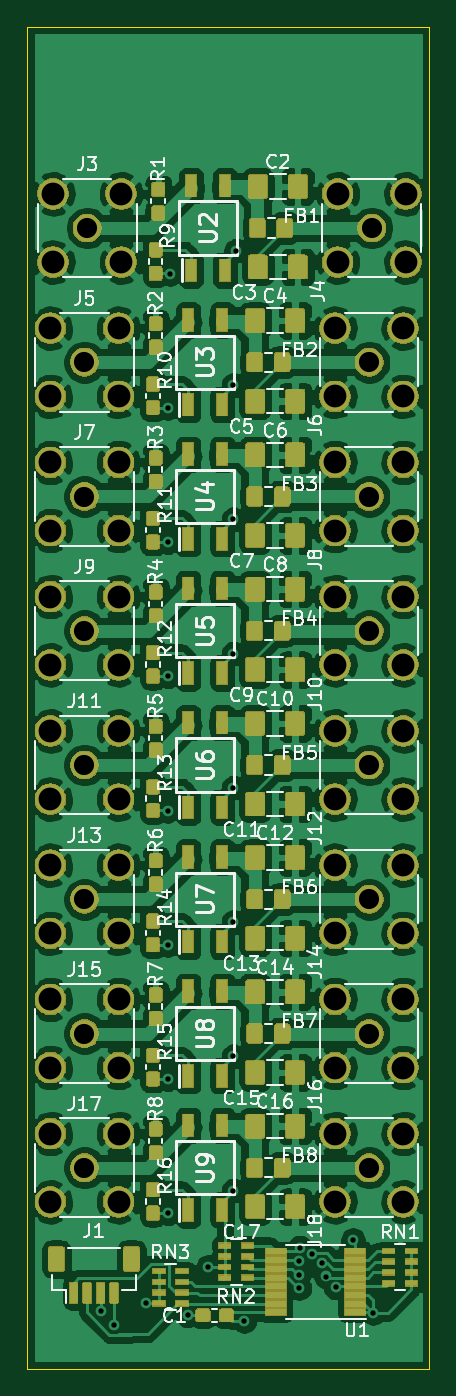
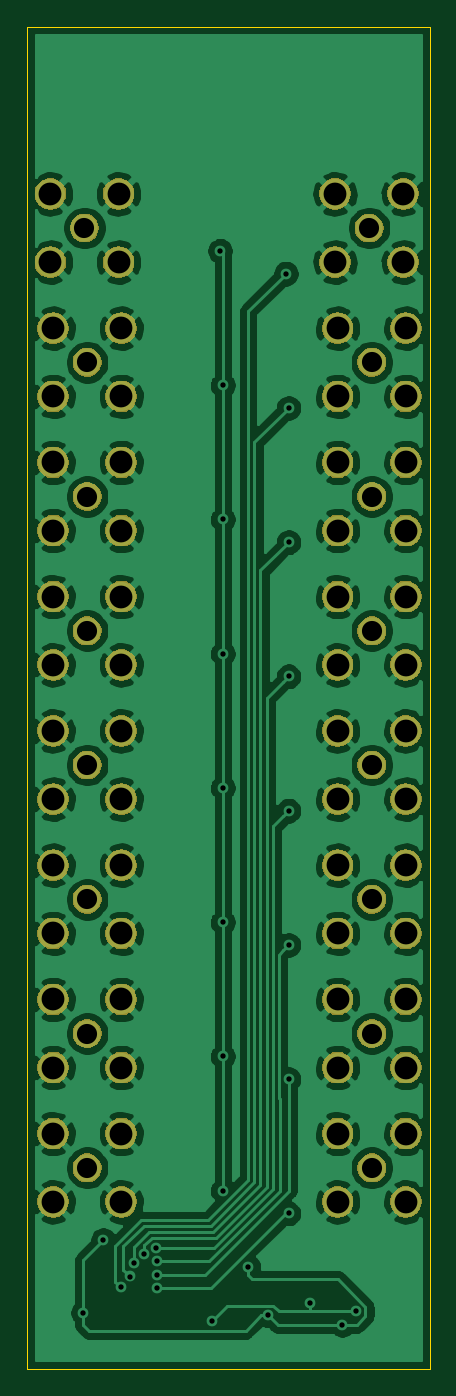
Circuit board: 10 layer files. Board 30.0 x 100.0 mm.
- bottom_copper: pmos_board-B_Cu.gbl (211471 bytes)
- bottom_mask: pmos_board-B_Mask.gbs (90691 bytes)
- paste: pmos_board-B_Paste.gbp (492 bytes)
- bottom_silk: pmos_board-B_SilkS.gbo (493 bytes)
- outline: pmos_board-Edge_Cuts.gm1 (687 bytes)
- top_copper: pmos_board-F_Cu.gtl (521124 bytes)
- top_mask: pmos_board-F_Mask.gts (187187 bytes)
- paste: pmos_board-F_Paste.gtp (159612 bytes)
- top_silk: pmos_board-F_SilkS.gto (63982 bytes)
- drill: pmos_board.drl (2067 bytes)

=== bottom_copper: pmos_board-B_Cu.gbl (211471 bytes, source omitted) ===
=== bottom_mask: pmos_board-B_Mask.gbs (90691 bytes, source omitted) ===
=== paste: pmos_board-B_Paste.gbp ===
G04 #@! TF.GenerationSoftware,KiCad,Pcbnew,(5.1.5-0)*
G04 #@! TF.CreationDate,2021-01-12T12:07:41-07:00*
G04 #@! TF.ProjectId,pmos_board,706d6f73-5f62-46f6-9172-642e6b696361,rev?*
G04 #@! TF.SameCoordinates,Original*
G04 #@! TF.FileFunction,Paste,Bot*
G04 #@! TF.FilePolarity,Positive*
%FSLAX46Y46*%
G04 Gerber Fmt 4.6, Leading zero omitted, Abs format (unit mm)*
G04 Created by KiCad (PCBNEW (5.1.5-0)) date 2021-01-12 12:07:41*
%MOMM*%
%LPD*%
G04 APERTURE LIST*
G04 APERTURE END LIST*
M02*

=== bottom_silk: pmos_board-B_SilkS.gbo ===
G04 #@! TF.GenerationSoftware,KiCad,Pcbnew,(5.1.5-0)*
G04 #@! TF.CreationDate,2021-01-12T12:07:41-07:00*
G04 #@! TF.ProjectId,pmos_board,706d6f73-5f62-46f6-9172-642e6b696361,rev?*
G04 #@! TF.SameCoordinates,Original*
G04 #@! TF.FileFunction,Legend,Bot*
G04 #@! TF.FilePolarity,Positive*
%FSLAX46Y46*%
G04 Gerber Fmt 4.6, Leading zero omitted, Abs format (unit mm)*
G04 Created by KiCad (PCBNEW (5.1.5-0)) date 2021-01-12 12:07:41*
%MOMM*%
%LPD*%
G04 APERTURE LIST*
G04 APERTURE END LIST*
M02*

=== outline: pmos_board-Edge_Cuts.gm1 ===
G04 #@! TF.GenerationSoftware,KiCad,Pcbnew,(5.1.5-0)*
G04 #@! TF.CreationDate,2021-01-12T12:07:42-07:00*
G04 #@! TF.ProjectId,pmos_board,706d6f73-5f62-46f6-9172-642e6b696361,rev?*
G04 #@! TF.SameCoordinates,Original*
G04 #@! TF.FileFunction,Profile,NP*
%FSLAX46Y46*%
G04 Gerber Fmt 4.6, Leading zero omitted, Abs format (unit mm)*
G04 Created by KiCad (PCBNEW (5.1.5-0)) date 2021-01-12 12:07:42*
%MOMM*%
%LPD*%
G04 APERTURE LIST*
%ADD10C,0.050000*%
G04 APERTURE END LIST*
D10*
X150000000Y-160000000D02*
X120000000Y-160000000D01*
X120000000Y-160000000D02*
X120000000Y-60000000D01*
X150000000Y-60000000D02*
X150000000Y-160000000D01*
X120000000Y-60000000D02*
X150000000Y-60000000D01*
M02*

=== top_copper: pmos_board-F_Cu.gtl (521124 bytes, source omitted) ===
=== top_mask: pmos_board-F_Mask.gts (187187 bytes, source omitted) ===
=== paste: pmos_board-F_Paste.gtp (159612 bytes, source omitted) ===
=== top_silk: pmos_board-F_SilkS.gto (63982 bytes, source omitted) ===
=== drill: pmos_board.drl ===
M48
; DRILL file {KiCad (5.1.5-0)} date Tuesday, January 12, 2021 at 12:07:44 PM
; FORMAT={-:-/ absolute / inch / decimal}
; #@! TF.CreationDate,2021-01-12T12:07:44-07:00
; #@! TF.GenerationSoftware,Kicad,Pcbnew,(5.1.5-0)
FMAT,2
INCH
T1C0.0157
T2C0.0591
T3C0.0669
%
G90
G05
T1
X4.9409Y-6.1299
X4.9803Y-6.1693
X5.0748Y-6.1063
X5.1378Y-3.4803
X5.1378Y-3.874
X5.1378Y-4.2677
X5.1378Y-4.6614
X5.1378Y-5.0551
X5.1378Y-5.4488
X5.1378Y-5.8425
X5.1457Y-3.0866
X5.1969Y-6.1417
X5.2559Y-6.0
X5.3307Y-3.4134
X5.3307Y-3.8071
X5.3307Y-4.2008
X5.3307Y-4.5945
X5.3307Y-4.9882
X5.3307Y-5.3819
X5.3307Y-5.7756
X5.3386Y-3.0197
X5.3622Y-6.1575
X5.5235Y-5.9825
X5.5236Y-6.0612
X5.5236Y-6.0218
X5.5254Y-5.9431
X5.561Y-5.9606
X5.5906Y-5.9882
X5.6024Y-6.0276
X5.6299Y-6.0591
X5.6811Y-5.9213
X5.7402Y-6.1339
T2
X5.7283Y-5.7087
X5.7362Y-2.9528
X5.7283Y-3.7402
X4.8937Y-4.5276
X5.7283Y-5.315
X4.8937Y-3.3465
X5.7283Y-3.3465
X4.9016Y-2.9528
X4.8937Y-5.7087
X4.8937Y-3.7402
X5.7283Y-4.9213
X4.8937Y-4.9213
X5.7283Y-4.5276
X4.8937Y-5.315
X4.8937Y-4.1339
X5.7283Y-4.1339
T3
X4.7937Y-4.4276
X4.7937Y-4.6276
X4.9937Y-4.4276
X4.9937Y-4.6276
X5.6283Y-5.215
X5.6283Y-5.415
X5.8283Y-5.215
X5.8283Y-5.415
X4.7937Y-3.2465
X4.7937Y-3.4465
X4.9937Y-3.2465
X4.9937Y-3.4465
X5.6283Y-3.2465
X5.6283Y-3.4465
X5.8283Y-3.2465
X5.8283Y-3.4465
X4.8016Y-2.8528
X4.8016Y-3.0528
X5.0016Y-2.8528
X5.0016Y-3.0528
X4.7937Y-5.6087
X4.7937Y-5.8087
X4.9937Y-5.6087
X4.9937Y-5.8087
X4.7937Y-3.6402
X4.7937Y-3.8402
X4.9937Y-3.6402
X4.9937Y-3.8402
X5.6283Y-4.8213
X5.6283Y-5.0213
X5.8283Y-4.8213
X5.8283Y-5.0213
X4.7937Y-4.8213
X4.7937Y-5.0213
X4.9937Y-4.8213
X4.9937Y-5.0213
X5.6283Y-4.4276
X5.6283Y-4.6276
X5.8283Y-4.4276
X5.8283Y-4.6276
X4.7937Y-5.215
X4.7937Y-5.415
X4.9937Y-5.215
X4.9937Y-5.415
X4.7937Y-4.0339
X4.7937Y-4.2339
X4.9937Y-4.0339
X4.9937Y-4.2339
X5.6283Y-4.0339
X5.6283Y-4.2339
X5.8283Y-4.0339
X5.8283Y-4.2339
X5.6283Y-5.6087
X5.6283Y-5.8087
X5.8283Y-5.6087
X5.8283Y-5.8087
X5.6362Y-2.8528
X5.6362Y-3.0528
X5.8362Y-2.8528
X5.8362Y-3.0528
X5.6283Y-3.6402
X5.6283Y-3.8402
X5.8283Y-3.6402
X5.8283Y-3.8402
T0
M30

